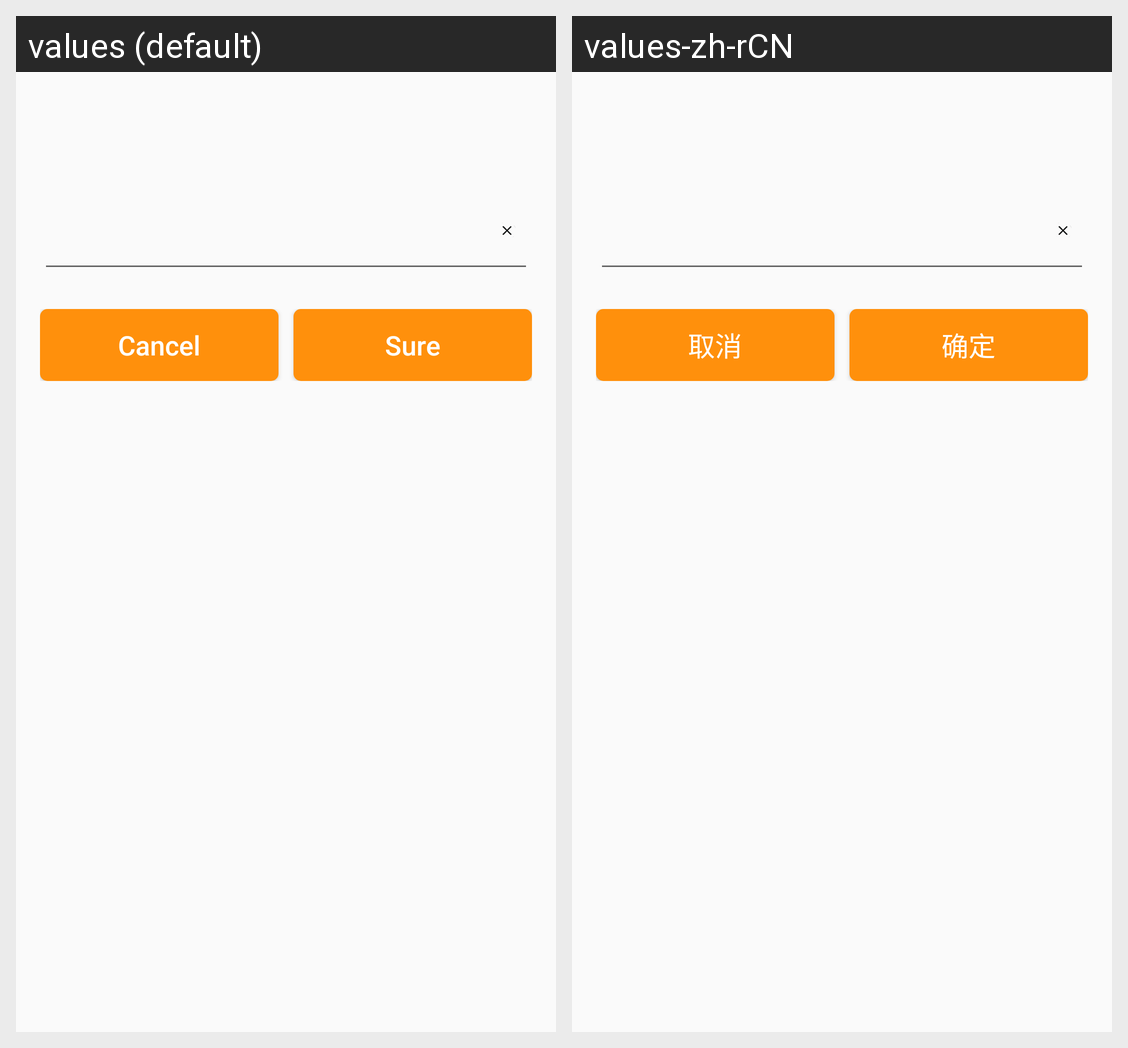

The Android screen above is rendered under two locales of the same app. Produce the string resources it draws, with the default and per-locale values.
Android screen res/layout/dialog_input.xml rendered under 2 locales, left to right: values (default), values-zh-rCN. Device: Nexus 5 (rendered at 1080×1920; each locale shown at half size, 540×960, under a caption strip naming it); theme AppTheme.
Strings drawn on this screen, with the default value and each locale's value (text and hints the layout hard-codes, and strings that could not be matched under every locale, appear in the picture but are not listed):

cancel
  values: Cancel
  values-zh-rCN: 取消

sure
  values: Sure
  values-zh-rCN: 确定
